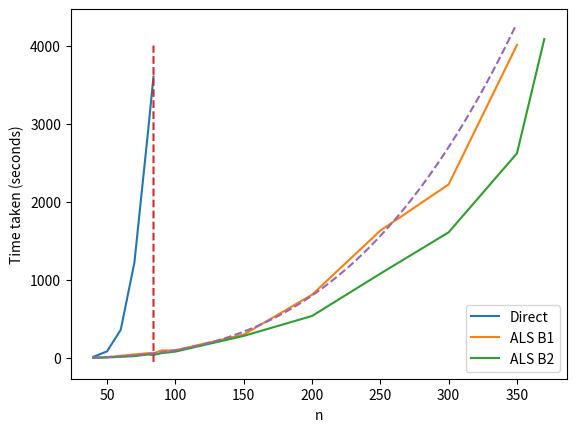
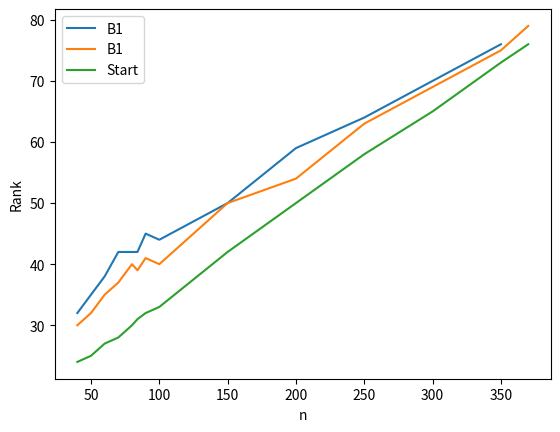

Reproduce these figures in Python, in order.
# -*- coding: utf-8 -*-
"""
Created on Fri Dec 11 17:35:30 2020

[redacted]
"""

import numpy as np
import scipy.linalg as lin
import matplotlib.pyplot as plt
          
          
n_list = [40, 50, 60, 70, 80, 84, 90, 100, 150, 200, 250, 300, 350, 370]

direct_t = [16, 85, 361, 1219, 2900, 3603]

lr_B1_t = [4, 10, 29, 46, 62, 61, 97, 99, 300, 810, 1631, 2222, 4007]

lr_B2_t = [2, 7, 15, 24, 45, 39, 63, 82, 283, 538, 1080, 1609, 2620, 4082]

plt.plot(n_list[0:6], direct_t, label="Direct")
plt.plot(n_list[:-1], lr_B1_t, label="ALS B1")
plt.plot(n_list, lr_B2_t, label="ALS B2")

plt.plot(np.ones((4050, )) * 84, np.arange(-50, 4000), '--')


n_dense = np.arange(40, 350, 1)
pred_t = (n_dense ** 3) / 10000

plt.plot(n_dense, pred_t, '--')

plt.legend()
# plt.title("")
plt.xlabel("n")
plt.ylabel("Time taken (seconds)")
plt.show()

plt.figure()
rank_B1 = [32, 35, 38, 42, 42, 42, 45, 44, 50, 59, 64, 70, 76]

rank_B2 = [30, 32, 35, 37, 40, 39, 41, 40, 50, 54, 63, 69, 75, 79]

start_rank = np.round(np.array(n_list) / (np.log2(np.array(n_list) / 25) + 1))

plt.plot(n_list[:-1], rank_B1, label = "B1")
plt.plot(n_list, rank_B2, label = "B1")
plt.plot(n_list, start_rank, label = "Start")

plt.legend()
# plt.title("")
plt.xlabel("n")
plt.ylabel("Rank")
# plt.gca().set_aspect('equal', adjustable='box')
plt.show()